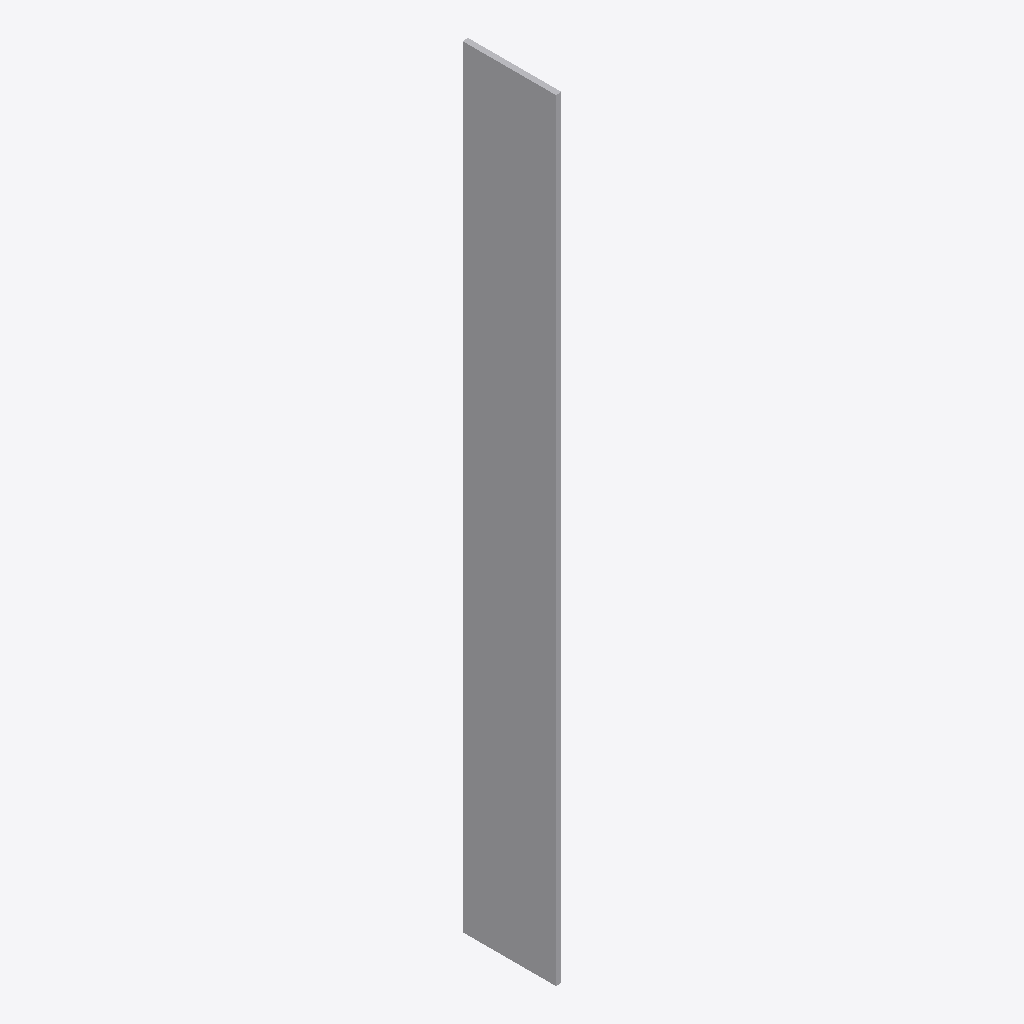
Isometric view of an IFC building model (IFC-SPF (STEP), schema IFC2X3, length unit millimetre), seen from the south-west, elements coloured by IFC class: 1 other element (light grey).
Extent 0.0 m × 0.4 m × 3.1 m (x, y, z). Elements (1): 1 IfcDistributionFlowElement.

HEADER;
FILE_DESCRIPTION(('ViewDefinition [CoordinationView]'),'2;1');
FILE_NAME('/home/giovanni/IdeaProjects/ifc/ifc-out/geometries/rectangularendplate.ifc','2020-10-13T21:06:14',(''),('Antea S.r.l.'),'IFC.JAVA 0.0.1-SNAPSHOT','Antea IFC Export 0.0.1-SNAPSHOT','');
FILE_SCHEMA(('IFC2X3'));
ENDSEC;
DATA;
#15=IFCPROJECT('0ZqQQ$vWT2l8RnJo_eoHkI',#6,'Unnamed',$,$,$,$,(#9),#14);
#16=IFCSITE('017i$WqIXD6wKJMBseSMPJ',#6,$,$,$,$,$,$,.COMPLEX.,$,$,$,$,$);
#32=IFCDISTRIBUTIONFLOWELEMENT('1WbYrV3HPDkPILtvVECnaQ',#6,'RectangularEndplate','null',$,#25,#31,$);
ENDSEC;
